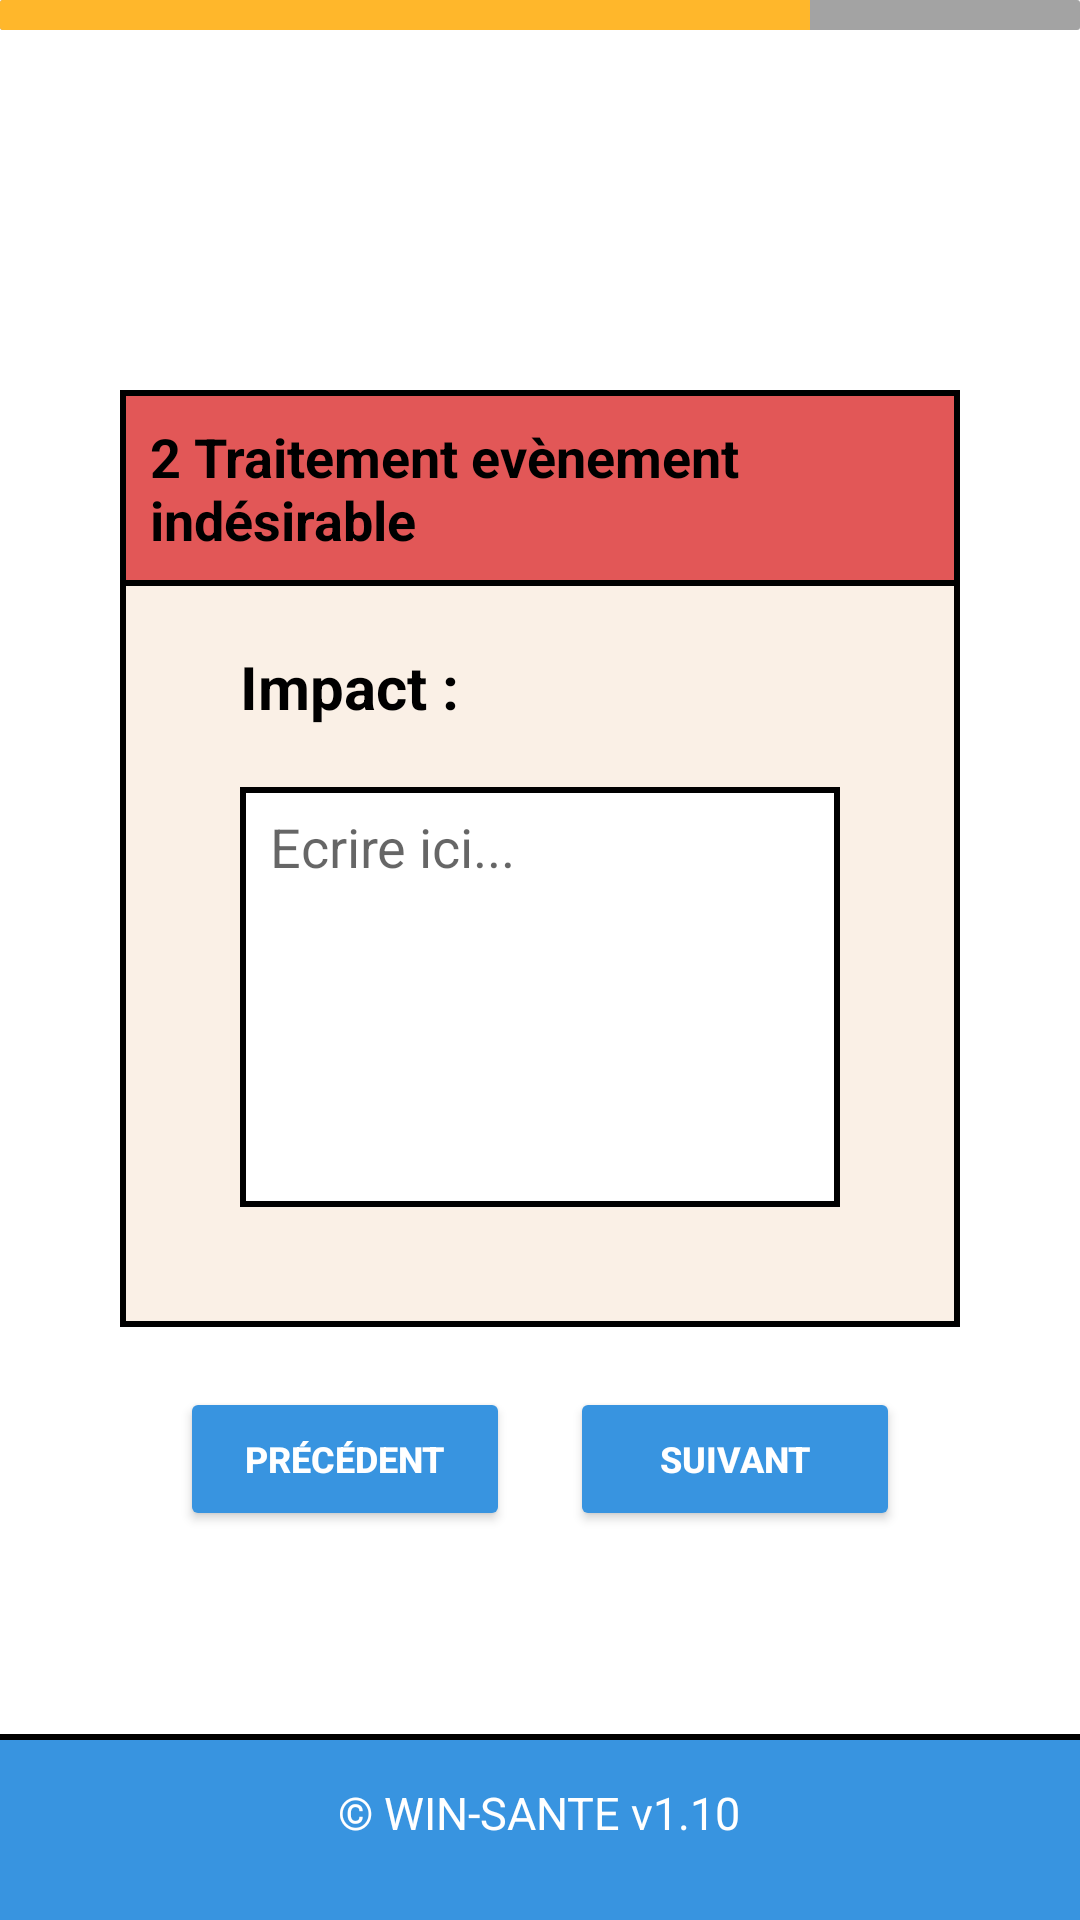

This screen was rendered from an Android layout file. Write that file and the resources it references.
<!-- AndroidManifest.xml: application theme AppTheme -->
<!-- res/layout/activity_traitement2.xml -->
<RelativeLayout xmlns:android="http://schemas.android.com/apk/res/android"
    xmlns:app="http://schemas.android.com/apk/res-auto"
    xmlns:tools="http://schemas.android.com/tools"
    android:layout_width="match_parent"
    android:layout_height="match_parent"
    android:background="@color/white"
    android:id="@+id/tr2"
    tools:context=".Traitement2">

    <include layout="@layout/footer"/>

    <ProgressBar
        android:layout_width="match_parent"
        android:layout_height="10dp"
        style="?android:attr/progressBarStyleHorizontal"
        android:max="100"
        android:progress="75"
        android:progressDrawable="@drawable/progress_barre_color"/>

    <RelativeLayout
        android:id="@+id/DeclarationEvenementIndesirable1"
        android:layout_width="match_parent"
        android:layout_height="wrap_content"
        android:layout_centerHorizontal="true"
        android:background="@drawable/borderlefttoprightbottomred"
        android:layout_marginHorizontal="40dp"
        android:layout_marginTop="130dp">

        <TextView
            android:layout_width="wrap_content"
            android:layout_height="wrap_content"
            android:layout_centerHorizontal="true"
            android:padding="10dp"
            android:text="2 Traitement evènement indésirable"
            android:textColor="@color/black"
            android:textSize="18sp"
            android:textStyle="bold" />
    </RelativeLayout>

    <RelativeLayout
        android:id="@+id/DeclarationSite"
        android:layout_width="match_parent"
        android:layout_height="wrap_content"
        android:layout_centerHorizontal="true"
        android:background="@drawable/borderleftrightbeige"
        android:layout_marginHorizontal="40dp"
        android:paddingVertical="10dp"
        android:layout_below="@+id/DeclarationEvenementIndesirable1">

        <TextView
            android:layout_width="wrap_content"
            android:layout_height="wrap_content"
            android:layout_marginStart="40dp"
            android:paddingVertical="10dp"
            android:text="Impact :"
            android:textColor="@color/black"
            android:textSize="20sp"
            android:textStyle="bold" />
    </RelativeLayout>

    <RelativeLayout
        android:id="@+id/lesite"
        android:layout_width="match_parent"
        android:layout_height="wrap_content"
        android:layout_centerHorizontal="true"
        android:paddingBottom="40dp"
        android:background="@drawable/borderleftbottomrightgrey"
        android:layout_below="@+id/DeclarationSite"
        android:layout_marginHorizontal="40dp">

        <EditText
            android:id="@+id/descriptifImpact"
            android:layout_width="match_parent"
            android:layout_height="140dp"
            android:background="@drawable/borderlefttoprightbottomwhite"
            android:layout_marginHorizontal="40dp"
            android:hint="Ecrire ici..."
            android:paddingBottom="100dp"
            android:paddingStart="10dp"/>
    </RelativeLayout>


    <RelativeLayout
        android:layout_width="match_parent"
        android:layout_height="wrap_content"
        android:layout_centerHorizontal="true"
        android:paddingVertical="10dp"
        android:layout_below="@+id/lesite"
        android:layout_marginHorizontal="40dp">

        <Button
            android:id="@+id/Precedent9"
            android:layout_width="110dp"
            android:layout_height="wrap_content"
            android:layout_marginLeft="20dp"
            android:layout_marginVertical="10dp"
            android:backgroundTint="@color/bleu4"
            android:text="Précédent"
            android:textColor="@color/white"
            android:textSize="12dp"
            android:textStyle="bold"
            android:layout_alignParentLeft="true"/>

        <Button
            android:id="@+id/Suivant10"
            android:layout_width="110dp"
            android:layout_height="wrap_content"
            android:layout_alignParentRight="true"
            android:layout_marginRight="20dp"
            android:layout_centerVertical="true"
            android:backgroundTint="@color/bleu4"
            android:text="Suivant"
            android:textColor="@color/white"
            android:textSize="12dp"
            android:textStyle="bold"/>
    </RelativeLayout>
</RelativeLayout>
<!-- res/layout/activity_menu.xml (included above) -->
<RelativeLayout xmlns:android="http://schemas.android.com/apk/res/android"
    android:layout_width="match_parent"
    android:layout_height="wrap_content"
    android:background="@drawable/bordertbottomblue">

    <RelativeLayout
        android:layout_width="match_parent"
        android:layout_height="wrap_content"
        android:padding="16dp">

        <ImageView
            android:id="@+id/Owinsante"
            android:layout_width="wrap_content"
            android:layout_height="wrap_content"
            android:src="@drawable/logo_white" />

        <ImageView
            android:id="@+id/menuheader"
            android:layout_width="wrap_content"
            android:layout_height="wrap_content"
            android:layout_alignParentEnd="true"
            android:layout_centerVertical="true"
            android:src="@drawable/logo_menu" />
    </RelativeLayout>
</RelativeLayout>
<!-- res/layout/footer.xml (included above) -->
<?xml version="1.0" encoding="utf-8"?>
<RelativeLayout xmlns:android="http://schemas.android.com/apk/res/android"
    android:layout_width="match_parent"
    android:layout_height="wrap_content">

    <RelativeLayout
        android:layout_width="match_parent"
        android:layout_height="wrap_content"
        android:padding="16dp"
        android:background="@drawable/bordertopblue"
        android:layout_alignParentBottom="true">

        <TextView
            android:layout_width="wrap_content"
            android:layout_height="30dp"
            android:layout_centerInParent="true"
            android:text="© WIN-SANTE v1.10"
            android:textColor="@color/white"
            android:textSize="15dp" />
    </RelativeLayout>
</RelativeLayout>
<!-- resources referenced by this layout -->
<resources>
  <color name="black">#FF000000</color>
  <color name="bleu4">#3894e0</color>
  <color name="white">#FFFFFFFF</color>
  <!-- drawable borderleftbottomrightgrey (drawable) -->
  <?xml version="1.0" encoding="utf-8"?>
  <layer-list xmlns:android="http://schemas.android.com/apk/res/android">
      <item>
          <shape android:shape="rectangle">
              <solid android:color="@color/black" />
          </shape>
      </item>
      <item android:left="2dp" android:bottom="2dp" android:right="2dp">
          <shape android:shape="rectangle">
              <solid android:color="@color/Beige" />
          </shape>
      </item>
  </layer-list>
  <!-- drawable borderleftrightbeige (drawable) -->
  <?xml version="1.0" encoding="utf-8"?>
  <layer-list xmlns:android="http://schemas.android.com/apk/res/android">
      <item>
          <shape android:shape="rectangle">
              <solid android:color="@color/black" />
          </shape>
      </item>
      <item android:left="2dp" android:right="2dp">
          <shape android:shape="rectangle">
              <solid android:color="@color/Beige" />
          </shape>
      </item>
  </layer-list>
  <!-- drawable borderlefttoprightbottomred (drawable) -->
  <?xml version="1.0" encoding="utf-8"?>
  <layer-list xmlns:android="http://schemas.android.com/apk/res/android">
      <item>
          <shape android:shape="rectangle">
              <solid android:color="@color/black" />
          </shape>
      </item>
      <item android:left="2dp" android:top="2dp" android:right="2dp" android:bottom="2dp">
          <shape android:shape="rectangle">
              <solid android:color="@color/rouge" />
          </shape>
      </item>
  </layer-list>
  <!-- drawable borderlefttoprightbottomwhite (drawable) -->
  <?xml version="1.0" encoding="utf-8"?>
  <layer-list xmlns:android="http://schemas.android.com/apk/res/android">
      <item>
          <shape android:shape="rectangle">
              <solid android:color="@color/black" />
          </shape>
      </item>
      <item android:left="2dp" android:top="2dp" android:right="2dp" android:bottom="2dp">
          <shape android:shape="rectangle">
              <solid android:color="@color/white" />
          </shape>
      </item>
  </layer-list>
  <!-- drawable bordertbottomblue (drawable) -->
  <?xml version="1.0" encoding="utf-8"?>
  <layer-list xmlns:android="http://schemas.android.com/apk/res/android">
      <item>
          <shape android:shape="rectangle">
              <solid android:color="@color/black" />
          </shape>
      </item>
      <item android:bottom="2dp">
          <shape android:shape="rectangle">
              <solid android:color="@color/bleu4" />
          </shape>
      </item>
  </layer-list>
  <!-- drawable bordertopblue (drawable) -->
  <?xml version="1.0" encoding="utf-8"?>
  <layer-list xmlns:android="http://schemas.android.com/apk/res/android">
      <item>
          <shape android:shape="rectangle">
              <solid android:color="@color/black" />
          </shape>
      </item>
      <item android:top="2dp">
          <shape android:shape="rectangle">
              <solid android:color="@color/bleu4" />
          </shape>
      </item>
  </layer-list>
  <style name="AppTheme" parent="Theme.AppCompat.Light.DarkActionBar">
          <item name="android:actionBarSize">90dp</item>
          <item name="actionBarSize">90dp</item>
          <item name="colorPrimary">@color/white</item>
          <item name="colorPrimaryDark">@color/white</item>
          <item name="colorAccent">@color/white</item>
      </style>
  <color name="Beige">#FAF0E6</color>
  <color name="rouge">#E2FF6363</color>
  <color name="grey2">#A3A3A3</color>
  <color name="gold">#FFB72B</color>
</resources>
